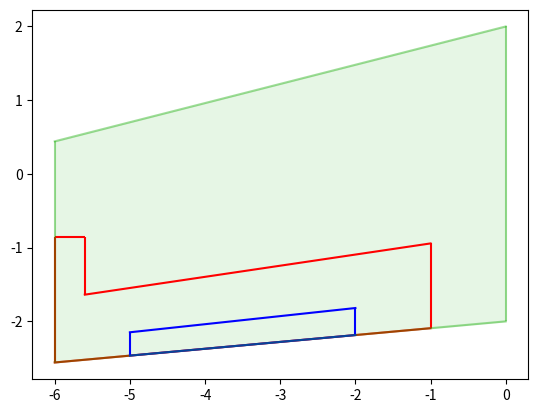

The matplotlib source for this figure:
import matplotlib.pyplot as plt
import numpy as np

def Geometry_Drawing(crh,cth,bh,Sweep_LE_HT,Sweep_half_HT,real):
    x1 = 0
    y1 = crh / 2
    x4 = 0
    y4 = -crh / 2
    y2 = cth / 2 - (bh / 2) * np.tan(Sweep_half_HT)
    if Sweep_half_HT < 0:
        y3 = -0.5 * cth + (bh / 2) * np.tan(Sweep_half_HT)
    else:
        y3 = -0.5 * cth - (bh / 2) * np.tan(Sweep_half_HT)
    if real ==0:
        x2 = -bh / 2
    else:
        x2 = bh/2
    if real ==0:
        xupper = np.linspace(x2, x1)
        yupper = -((y1 - y2) / x2) * xupper + y1
        xlower = np.linspace(x2, x4)
        ylower = ((y3 - y4) / x2) * xlower + y4
    else:
        xupper = np.linspace(x1, x2)
        yupper = -((y1 - y2) / x2) * xupper + y1
        xlower = np.linspace(x4, x2)
        ylower = ((y3 - y4) / x2) * xlower + y4
    return x1,x2,y1,y2,y3,y4,xupper,yupper,xlower,ylower

def Geometry_elevator(ylower,x_inboard,x_outboard,real,y3,y4,y1,y2,x2,cf_c,crh,cth,bh,w_horn):
    if real ==0:        #todo add horn
        x4_e = x_inboard
        x3_e = x_outboard
        x1_e = x4_e
        x2_e = x3_e
        cprime_i = ((cth-crh)/(-bh/2))*x_inboard+crh
        cprime_o = ((cth-crh)/(-bh/2))*x_outboard+crh
        c_i_e =cprime_i*cf_c
        c_o_e =cprime_o*cf_c
        cprime_horn = ((cth-crh)/(-bh/2))*(x2_e+w_horn)+crh
        c_o_horn=cprime_horn*cf_c
        ylower_i = ((y3 - y4) / x2) * x_inboard + y4
        ylower_o =((y3 - y4) / x2) * x_outboard + y4
        if ylower_i < 0:
            y1_e = ylower_i + c_i_e
        else:
            y1_e = ylower_i - c_i_e
        if ylower_o < 0:
            y2_e = ylower_o + c_o_e
        else:
            y2_e = ylower_o - c_o_e
        if ylower_o < 0:
            y2_horn = ylower_o + c_o_horn
        else:
            y2_horn= ylower_o - c_o_horn
        y3_e = ((y3 - y4) / x2) * x3_e + y4
        y4_e = ((y3 - y4) / x2) * x4_e + y4
        xupper_e = [x1_e,x2_e]
        yupper_e = [y1_e,y2_e]
        xlower_e = np.linspace(x3_e, x4_e)
        ylower_e = ((y3 - y4) / x2) * xlower_e + y4
    else:
        x4_e = x_inboard_e
        x3_e = x_outboard_e
        x1_e = x4_e
        x2_e = x3_e
        y1_e = -1.3
        y2_e = -0.8
        y3_e = ((y3 - y4) / x2) * x3_e + y4
        y4_e = ((y3 - y4) / x2) * x4_e + y4
        xupper_e = [x1_e, x2_e]
        yupper_e = [y1_e, y2_e]
        xlower_e = np.linspace(x3_e, x4_e)
        ylower_e = ((y3 - y4) / x2) * xlower_e + y4
    return x1_e, x2_e, y1_e, y2_e, y3_e, y4_e, xupper_e, yupper_e, xlower_e, ylower_e,y2_horn

def Plot_Graph(crh, cth,bh,Sweep_LE_HT,Sweep_half_HT,real, colour1,colour2, trimtab, elevator,x_inboard_e,x_outboard_e,x_inboard_t,x_outboard_t,ce_c,cf_c,horn,w_horn,h_horn):
    x1, x2, y1, y2, y3, y4, xupper, yupper, xlower, ylower = Geometry_Drawing(crh,cth,bh,Sweep_LE_HT,Sweep_half_HT,real)

    if elevator == 0:
        x1_e, x2_e, y1_e, y2_e, y3_e, y4_e, xupper_e, yupper_e, xlower_e, ylower_e,y2_horn = Geometry_elevator(ylower,x_inboard_e,x_outboard_e,real,y3,y4,y1,y2,x2,ce_c,crh,cth,bh,w_horn)
        if horn == 0:
            plt.plot(xlower_e, ylower_e, color="r")
            plt.vlines(x=x1_e, ymin=y4_e, ymax=y1_e, color="r")
            plt.vlines(x=x2_e, ymin=y3_e, ymax=y2_e+h_horn, color="r")
            plt.hlines(y=y2_e+h_horn,xmin=x2_e,xmax=x2_e+w_horn,color="r")
            plt.vlines(x=x2_e+w_horn, ymin=y2_horn, ymax=y2_e+h_horn, color="r")
            x_values = [x2_e+w_horn,x1_e]
            y_values = [y2_horn,y1_e]
            plt.plot(x_values,y_values,linestyle ="-", color="r")
        else:
            plt.plot(xupper_e, yupper_e, color="r")
            plt.plot(xlower_e, ylower_e, color="r")
            plt.vlines(x=x2_e, ymin=y3_e, ymax=y2_e, color="r")
            plt.vlines(x=x1_e, ymin=y4_e, ymax=y1_e, color="r")

    if trimtab ==0:
        x1_e, x2_e, y1_e, y2_e, y3_e, y4_e, xupper_e, yupper_e, xlower_e, ylower_e,y2_horn = Geometry_elevator(ylower,x_inboard_t,x_outboard_t,real,y3,y4,y1,y2,x2,cf_c,crh,cth,bh,w_horn)
        plt.plot(xupper_e, yupper_e, color="b")
        plt.plot(xlower_e, ylower_e, color="b")
        plt.vlines(x=x2_e, ymin=y3_e, ymax=y2_e, color="b")
        plt.vlines(x=x1_e, ymin=y4_e, ymax=y1_e, color="b")

    plt.plot(xupper, yupper, color=colour1, alpha=0.4)
    plt.plot(xlower, ylower, color=colour1, alpha=0.4)
    plt.vlines(x=x2, ymin=y3, ymax=y2, color=colour1, alpha=0.4)
    plt.vlines(x=x1, ymin=y4, ymax=y1, color=colour1, alpha=0.4)
    plt.fill_between(xlower, ylower, yupper, color=colour2, alpha=0.1)
    return

Plot_Graph(crh=4, cth=3,bh=12,Sweep_LE_HT=10*np.pi/180,Sweep_half_HT=10*np.pi/180,real=0,colour1="#11aa00",colour2="#11aa0055", trimtab=0,elevator=0,x_inboard_e=-1,x_outboard_e=-6,x_inboard_t=-2,x_outboard_t=-5,ce_c=0.3,cf_c=0.1, horn=0,w_horn=0.4,h_horn=0.8)
# Plot_Graph(crh=5, cth=3,bh=14,Sweep_LE_HT=10*np.pi/180,Sweep_half_HT=0,real=1, colour1="#728FCE", colour2="#98AFC7", trimtab=1,elevator=1,x_inboard_e=0,x_outboard_e=0)
# Plot_Graph(crh=7, cth=4,bh=14,Sweep_LE_HT=10*np.pi/180,Sweep_half_HT=0,real=1, colour1="#AFDCEC", colour2="#DCE9FA",trimtab=1,elevator=1,x_inboard_e=0,x_outboard_e=0)
plt.show()
